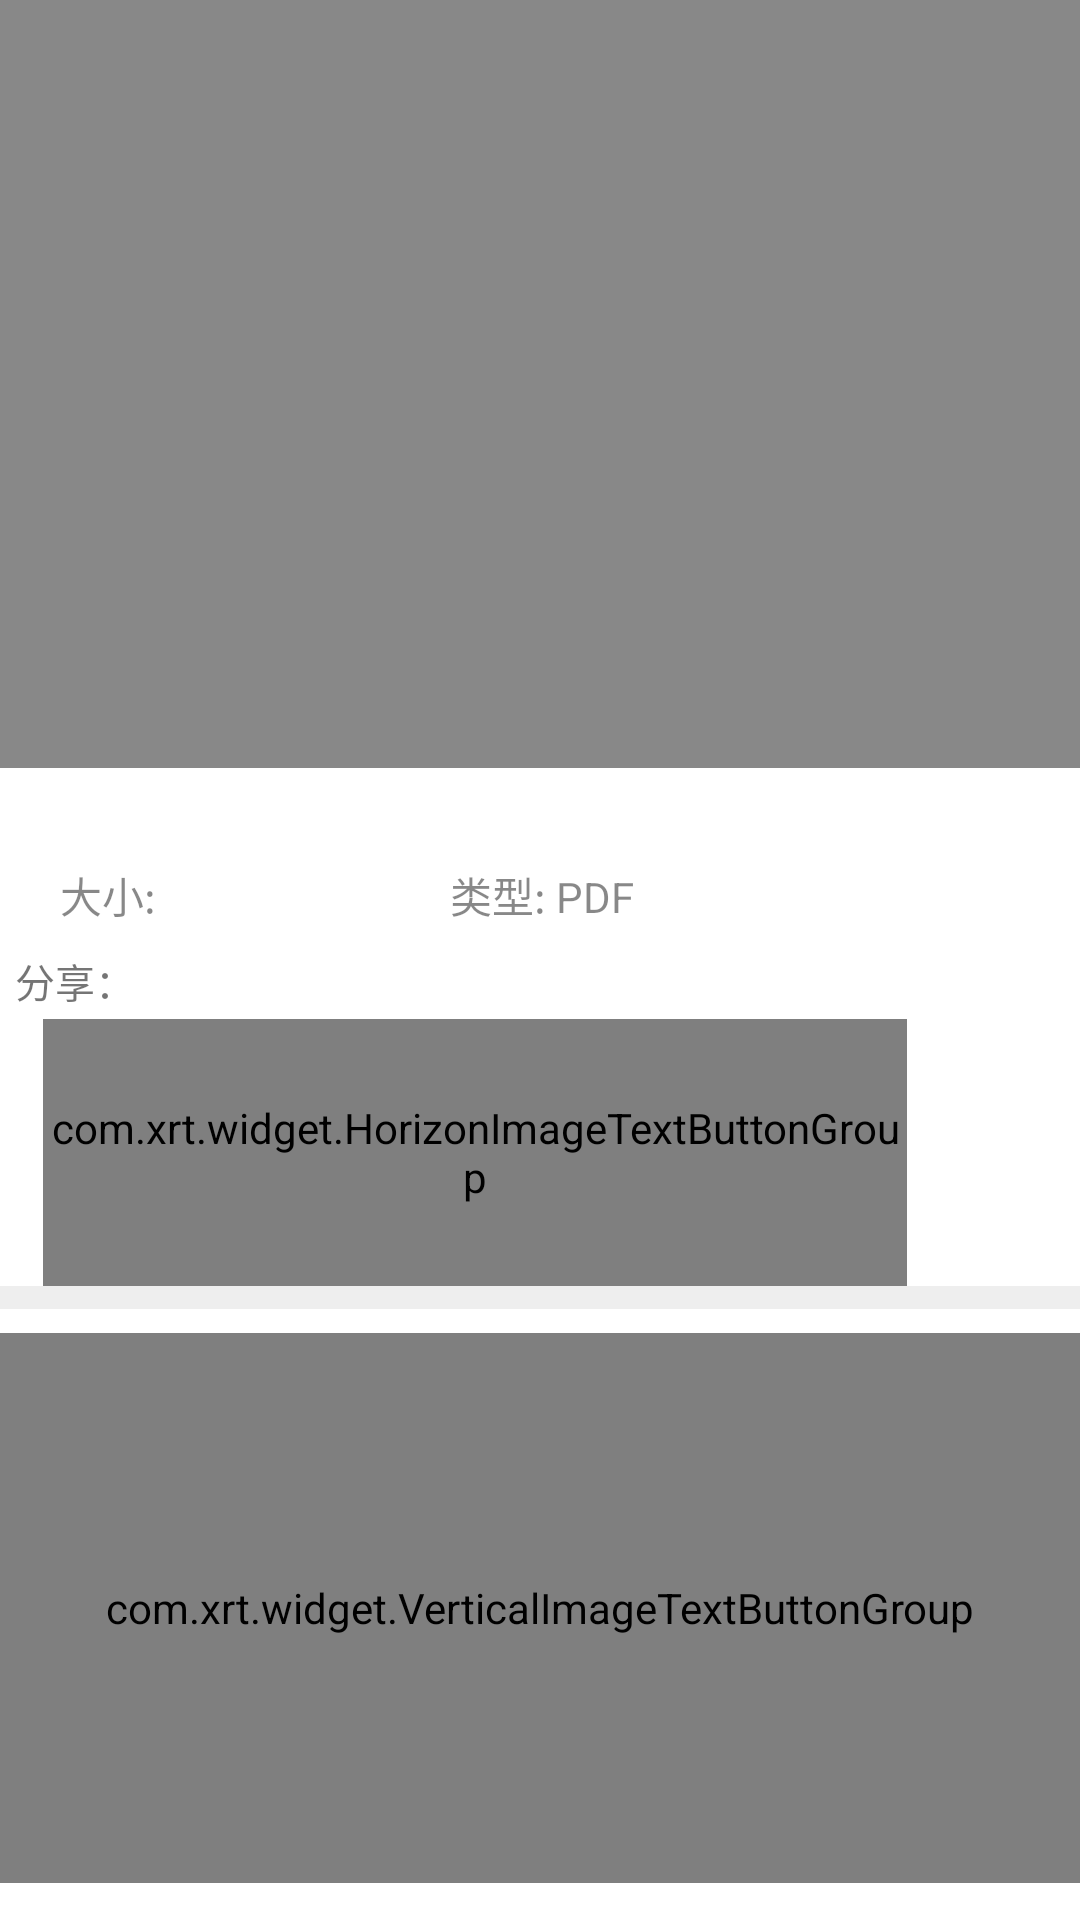

Android layout source for this screen:
<!-- AndroidManifest.xml: fallback theme Theme.MaterialComponents.DayNight.NoActionBar -->
<!-- res/layout/popwindow_singleitem_menu_activity_main.xml -->
<?xml version="1.0" encoding="utf-8"?>
<androidx.constraintlayout.widget.ConstraintLayout
    xmlns:android="http://schemas.android.com/apk/res/android"
    xmlns:app="http://schemas.android.com/apk/res-auto"
    android:id="@+id/rootview_popwindow_singleitem_menu_activity_main"
    android:layout_width="match_parent"
    android:layout_height="match_parent">

    <TextView
        android:id="@+id/textview_padding_popwindow_singleitem_menu_activity_main"
        android:layout_width="0dp"
        android:layout_height="0dp"
        app:layout_constraintLeft_toLeftOf="parent"
        app:layout_constraintRight_toRightOf="parent"
        app:layout_constraintBottom_toBottomOf="parent"
        app:layout_constraintTop_toTopOf="parent"
        app:layout_constraintHeight_percent="0.4"
        app:layout_constraintVertical_bias="0"
        android:background="@color/tranparentDark"/>

    <androidx.constraintlayout.widget.ConstraintLayout
        android:id="@+id/rootview_singleitem_menu_activity_main"
        android:layout_width="0dp"
        android:layout_height="0dp"
        android:background="@color/tranGrey"
        app:layout_constraintLeft_toLeftOf="parent"
        app:layout_constraintRight_toRightOf="parent"
        app:layout_constraintBottom_toBottomOf="parent"
        app:layout_constraintTop_toBottomOf="@id/textview_padding_popwindow_singleitem_menu_activity_main">


        <androidx.constraintlayout.widget.ConstraintLayout
            android:id="@+id/rootview1_popwindow_singleitem_menu_activity_main"
            android:layout_width="0dp"
            android:layout_height="0dp"
            app:layout_constraintLeft_toLeftOf="parent"
            app:layout_constraintRight_toRightOf="parent"
            app:layout_constraintTop_toTopOf="parent"
            app:layout_constraintBottom_toBottomOf="parent"
            app:layout_constraintVertical_bias="0"
            app:layout_constraintHeight_percent="0.45"
            android:background="@color/white">

            <androidx.constraintlayout.widget.ConstraintLayout
                android:id="@+id/rootview_head_of_rootview1_popwindow_singleitem_menu_activity_main"
                android:layout_width="0dp"
                android:layout_height="0dp"
                app:layout_constraintLeft_toLeftOf="parent"
                app:layout_constraintRight_toRightOf="parent"
                app:layout_constraintTop_toTopOf="parent"
                app:layout_constraintBottom_toBottomOf="parent"
                app:layout_constraintHeight_percent="0.3"
                app:layout_constraintVertical_bias="0.05">

                <TextView
                    android:id="@+id/textview_title_popupwindow_singleitem_menu_activity_main"
                    android:layout_width="0dp"
                    android:layout_height="0dp"
                    android:autoSizeTextType="uniform"
                    android:lines="1"
                    android:ellipsize="end"
                    android:gravity="left|center_vertical"
                    android:textColor="@color/tranparentDarkBB"
                    app:layout_constraintLeft_toLeftOf="parent"
                    app:layout_constraintRight_toRightOf="parent"
                    app:layout_constraintTop_toTopOf="parent"
                    app:layout_constraintBottom_toBottomOf="parent"
                    app:layout_constraintHeight_percent="0.4"
                    app:layout_constraintVertical_bias="0"
                    android:layout_marginLeft="20dp"/>

                <TextView
                    android:id="@+id/textview_size_popupwindow_singleitem_menu_activity_main"
                    android:layout_width="120dp"
                    android:layout_height="0dp"
                    android:text="大小:"
                    android:textColor="@color/tranparentDark"
                    android:layout_marginLeft="20dp"
                    app:layout_constraintLeft_toLeftOf="parent"
                    app:layout_constraintTop_toBottomOf="@id/textview_title_popupwindow_singleitem_menu_activity_main"
                    app:layout_constraintBottom_toBottomOf="parent"
                    app:layout_constraintHeight_percent="0.4"/>

                <androidx.constraintlayout.widget.Guideline
                    android:id="@+id/guideline_head_rootview_popupwindow_singleitem_menu_activity_main"
                    android:layout_width="wrap_content"
                    android:layout_height="wrap_content"
                    android:orientation="vertical"
                    app:layout_constraintGuide_begin="120dp"/>

                <TextView
                    android:id="@+id/textview_type_popupwindow_singleitem_menu_activity_main"
                    android:layout_width="80dp"
                    android:layout_height="0dp"
                    android:layout_marginLeft="10dp"
                    android:text="类型: PDF"
                    android:textColor="@color/tranparentDark"
                    app:layout_constraintLeft_toRightOf="@id/textview_size_popupwindow_singleitem_menu_activity_main"
                    app:layout_constraintTop_toBottomOf="@id/textview_title_popupwindow_singleitem_menu_activity_main"
                    app:layout_constraintBottom_toBottomOf="parent"
                    app:layout_constraintHeight_percent="0.4" />

            </androidx.constraintlayout.widget.ConstraintLayout>

            <TextView
                android:id="@+id/textview_fenxiang"
                android:layout_width="40dp"
                android:layout_height="0dp"
                android:layout_marginLeft="5dp"
                android:text="分享："
                android:gravity="left|center_vertical"
                android:autoSizeTextType="uniform"
                app:layout_constraintTop_toBottomOf="@id/rootview_head_of_rootview1_popwindow_singleitem_menu_activity_main"
                app:layout_constraintLeft_toLeftOf="parent"
                app:layout_constraintBottom_toBottomOf="parent"
                app:layout_constraintHeight_percent="0.15"
                app:layout_constraintVertical_bias="0"/>

            <com.xrt.widget.HorizonImageTextButtonGroup
                android:id="@+id/buttongroup_popupwindow_singleitem_menu_activit_main"
                android:layout_width="0dp"
                android:layout_height="0dp"
                app:layout_constraintTop_toBottomOf="@id/textview_fenxiang"
                app:layout_constraintRight_toRightOf="parent"
                app:layout_constraintLeft_toLeftOf="parent"
                app:layout_constraintBottom_toBottomOf="parent"
                app:layout_constraintWidth_percent="0.8"
                app:layout_constraintHorizontal_bias="0.2"/>

        </androidx.constraintlayout.widget.ConstraintLayout>


        <androidx.constraintlayout.widget.ConstraintLayout
            android:id="@+id/rootview2_popwindow_singleitem_menu_activity_main"
            android:layout_width="0dp"
            android:layout_height="0dp"
            app:layout_constraintLeft_toLeftOf="parent"
            app:layout_constraintRight_toRightOf="parent"
            app:layout_constraintBottom_toBottomOf="parent"
            app:layout_constraintVertical_bias="0"
            app:layout_constraintHeight_percent="0.53"
            android:background="@color/white">

            <com.xrt.widget.VerticalImageTextButtonGroup
                android:id="@+id/buttongroup_submenu_popwindow_singleitem_menu_activity_main"
                android:layout_width="0dp"
                android:layout_height="0dp"
                app:layout_constraintLeft_toLeftOf="parent"
                app:layout_constraintRight_toRightOf="parent"
                app:layout_constraintTop_toTopOf="parent"
                app:layout_constraintBottom_toBottomOf="parent"
                app:layout_constraintHeight_percent="0.9"
                app:layout_constraintVertical_bias="0.4"/>


        </androidx.constraintlayout.widget.ConstraintLayout>


    </androidx.constraintlayout.widget.ConstraintLayout>



</androidx.constraintlayout.widget.ConstraintLayout>
<!-- resources referenced by this layout -->
<resources>
  <color name="tranGrey">#FEEEEEEE</color>
  <color name="tranparentDark">#77000000</color>
  <color name="tranparentDarkBB">#BB000000</color>
  <color name="white">#FFFFFFFF</color>
</resources>
